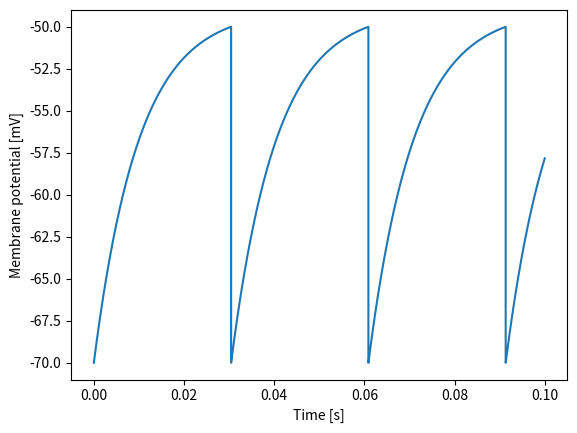
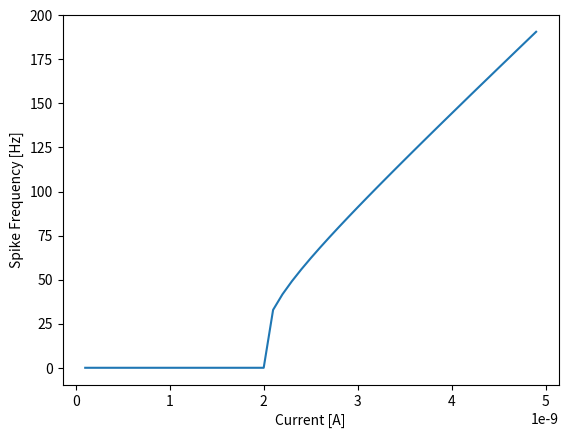

Source code (Python) for these figures, in order:
import numpy as np
# import sympy as smp 
import matplotlib.pyplot as plt 
print("Starting: Leaky-integrate and fire function:")
 #T: time variable, how much time we have (0)
 #I: initial current 

# Task 1.1-2 Defining function
def LIF(um_0, I, end_time):          
                                   
    time = 0   #s
    delta_t = 1e-6  #s
    um_t = np.zeros((int(end_time//delta_t))) 
    um_t[0] = um_0  #mV membrane potential

    Rm = 10*1e6     # Resistance (Mega Ohm) 
    Cm = 1*1e-9     # Membrane capacitance (Nano Farad)
    u_rest = -70*1e-3   # mV
    
    u_thresh = -50*1e-3             # Spiking threshold (milli Volt)
    
    for i in range(len(um_t)-1):
        #d_um_t = smp.diff((u_rest - um_t[i] + Rm*I)/(Rm*Cm),time)
        d_um_t = (u_rest - um_t[i] + Rm * I)/(Rm*Cm) * delta_t
        
        um_t[i+1] = um_t[i] + d_um_t

        if um_t[i] > u_thresh: 
            um_t[i+1] = u_rest

        time += delta_t
    
    return um_t   #voltage across the resistor (membrane potential)

#Task 1.3 
def calculate_isi(um_t):
    delta_t = 1e-6      #s
    u_rest = -70*1e-3   # V
    ix = np.where(um_t == u_rest)[0]
    if len(ix) > 1:
        interval = (ix[1]-ix[0])*delta_t
        frequency = 1/interval
    else: 
        interval = 0
        frequency = 0 

    return interval, frequency

#Task 1.4
current = np.arange(1e-10,5e-9,1e-10)
spikeFreq = np.zeros(len(current))
for i, val in enumerate(current): 
    um = LIF(-70e-3,val,0.1)
    spikeFreq[i] = calculate_isi(um)[1]

#1.1
membrane_potential = LIF(-70e-3,2.1e-9,0.1)

#1.2
plt.plot(list(np.arange(0,0.1,1e-6)[:-1]), 1000*membrane_potential)
#plt.plot(membrane_potential)
plt.xlabel("Time [s]")
plt.ylabel("Membrane potential [mV]")
plt.show()

#1.3 Inter-spike interval (ISI) and spiking frequency
data = calculate_isi(membrane_potential)
print(data)
print("Interval: ", data[0]) #0.030445
print("Freq.: ", data[1])    #32.84611594678929

#1.4 
plt.plot(current, spikeFreq)
plt.ylabel("Spike Frequency [Hz]")
plt.xlabel("Current [A]")
plt.show()
